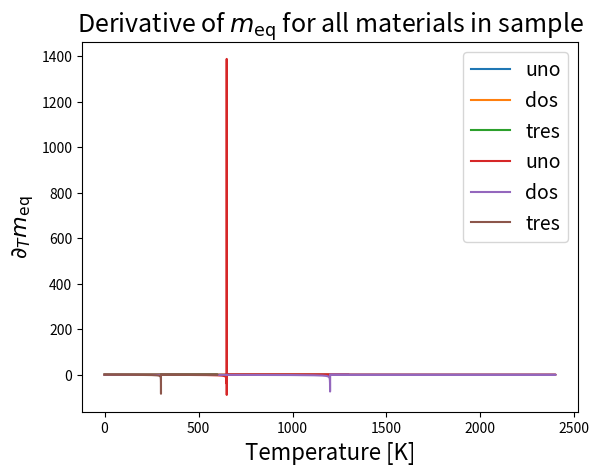

This chart was generated by the following Python code:
# next step:    (i) implement longitudinal and transverse damping
# [redacted]
# also: make a function out of the J_mat definition with input (materials, sample). Generalize it so that a square matrix of sum_i^(n-1) 1  is constructed and must take as many exchange couplings as input
import numpy as np
from scipy import constants as sp
from scipy import optimize as op
from scipy import interpolate as ip
from matplotlib import pyplot as plt

# In this file, the dynamical parameters needed for the quantum LLB implementation are computed.
# We use mean field theory to get the temperature dependence of these parameters. The scaling is mostly defined by the mean field magnetization at a given temperature.
# As an input for the computations, I assume 1d numpy-arrays of
#   (1) magnetization_amplitudes m_amp,
#   (2) angles gamma in the transverse plane m_gamma,
#   (3) angles phi in the magnetization plane m_phi,
#   (4) the materials (unit cells) with UNIFORM parameters that shall be investigated
#   (5) some structure that defines the configuration of different grains for magnetization computation
#   (D),(E) electron (phonon)- temperatures Te(p) (at each time step 1 of these 1d arrays is needed)


# (1,2,3,4,5) Let's define a dummy function to construct a sample consisting of different materials (this does not mean atoms but rather a definition for grainsize of at least a unit cell!)
# For this, I construct a class that holds relevant information for the quantum LLB:
class material():
    def __init__(self, name, S, Tc, lamda, muat):
        self.name=name                                      # name of the material used for the string representation of the class
        self.S=S                                            # effective spin
        self.Tc=Tc                                          # Curie temperature
        self.J=3*self.S/(self.S+1)*sp.k*self.Tc             # mean field exchange coupling constant
        self.mean_mag_map=self.create_mean_mag_map()        # creates the mean magnetization map over temperature as an interpolation function
        self.mean_mag_deriv=self.create_mean_mag_deriv()    # creates the mean magnetization derivative of temperature as an interpolation function
        self.lamda=lamda                                    # intrinsic coupling to bath parameter
        self.muat=muat                                      #atomic magnetic moment

    def __str__(self):
        return self.name

    # From only these few parameters we can already abstract the mean field magnetization map, which is the basis of all temperature dependent parameters in the quantum LLB
    def create_mean_mag_map(self):
        # This function computes the mean field mean magnetization map by solving the self-consistent equation m=B(m, T)
        # As an output we get an interpolation function of the mean field magnetization at any temperature T<=T_c (this can of course be extended to T>T_c with zeros).
        # I have not worried about m<0 yet but this should be a quick implementation by mirroring the interpolation function later on in the code.

        # Start by defining a unity function m=m:
        def mag(m):
            return m

        # Define the Brillouin function as a function of scalars, as fsolve takes functions of scalars:
        def Brillouin(m, T):
            # This function takes input parameters
            #   (i) magnetization amplitude m_amp_grid (scalar)
            #   (ii) (electron) temperature (scalar)
            # As an output we get the Brillouin function evaluated at (i), (ii) (scalar)

            eta = self.J * m / sp.k / T /self.Tc
            c1 = (2 * self.S + 1) / (2 * self.S)
            c2 = 1 / (2 * self.S)
            bri_func = c1 / np.tanh(c1 * eta) - c2 / np.tanh(c2 * eta)
            return bri_func

        # Then we also need a temperature grid. I'll make it course grained for low temperatures (<0.8*Tc) (small slope) and fine grained for large temperatures (large slope):
        temp_grid=np.array(list(np.arange(0, 0.8, 1e-3))+list(np.arange(0.8, 1+1e-5, 1e-5)))

        # I will define the list of m_eq(T) here and append the solutions of m=B(m, T). It will have the length len(temp_grid) at the end.
        meq_list=[1.]

        # Define a function to find the intersection of m and B(m, T) for given T with scipy:
        def find_intersection_sp(m, Bm, m0):
            return op.fsolve(lambda x: m(x) - Bm(x), m0)

        # Find meq for every temperature, starting point for the search being 1-T/Tc, fill the list
        for i,T in enumerate(temp_grid[1:]):
            # Redefine the Brillouin function to set the temperature parameter (I did not find a mor elegant solution to this):
            def Brillouin_2(m):
                return Brillouin(m, T)
            # Get meq:
            meq=find_intersection_sp(mag, Brillouin_2, np.sqrt(1-T))
            if meq[0]<0:            # This is a comletely unwarranted fix for values of meq<0 that fsolve produces. It seems to work though, as the interpolated function plotted by plot_mean_mags() seems clean.
                meq[0]*=-1
            # Append it to list me(T)
            meq_list.append(meq[0])
        meq_list[-1]=0              # This fixes slight computational errors to fix m_eq(Tc)=0 (it produces something like m_eq[-1]=1e-7)
        return ip.interp1d(temp_grid, meq_list)

    def create_mean_mag_deriv(self):
        # This function returns the derivative of the mean magnetization map, needed to compute the longitudinal susceptibility. This can be included in create_mean_mag_map bit I seperated it for clarity.
        temp_grid=np.array(list(np.arange(0, 0.8, 1e-3))+list(np.arange(0.8, 1+1e-5, 1e-5)))
        temp_diff=np.diff(temp_grid)
        return ip.interp1d(temp_grid[:-1], np.diff(self.mean_mag_map(temp_grid))/temp_diff)

    def get_mean_mag(self, T):
        # After creating the map, this function can be called to give m_eq at any temperature
        # The function takes a 1d-array of temperatures as an input (temperature map at each timestep) and returns an array with the respective mean field equilibrium temperatures
        tcmask=T<1.
        meq=np.zeros(len(T))
        meq[tcmask]=self.mean_mag_map(T[tcmask])
        return meq

    def get_mean_mag_deriv(self, T):
        tcmask=T<1.
        dmeq_dT=np.zeros(len(T))
        dmeq_dT[tcmask]=self.mean_mag_deriv(T[tcmask])
        return dmeq_dT

    def alpha_par(self, T):
        return 2*self.lamda/(self.S+1)*1/np.sinh(3*self.Tc*self.mean_mag_map(T)/(self.S+1)*T)

    def alpha_trans(self, T):
        meq=self.mean_mag_map(T)
        qs=3*self.Tc*meq/(2*self.S+1)/T
        return self.lamda/meq*(np.tanh(qs)/qs-T/3/self.Tc)


def get_sample():
    # This is a dummy function that should definitely be replaced by outputs from your code. It does not take any input parameters as I define everything here.
    # As an output we get
    #   (i) a 1d list of M materials within the sample (materials on the scale of the grainsize of the macrospins)
    #   (ii) a 1d numpy array of the actual sample consisting of stacked layers of the M materials
    #   (iii-v) magnetization amplitude and angles

    # Define define three dummy materials with different parameters:
    mat_1 = material('uno', 1/2, 650., 0.01, 2.)
    mat_2 = material('dos', 7/2, 1200., 0.015, 1.)
    mat_3 = material('tres', 1, 300., 0.02, 1.5)
    materials=[mat_1, mat_2, mat_3]

    # Define a sample structure where 5 layers of each sam build blocks that are periodically stacked 10 times (5*3*10=150=N):
    building_block=np.concatenate((np.array([mat_1 for _ in range(5)]), np.array([mat_2 for _ in range(5)]), np.array([mat_3 for _ in range(5)])))
    sample=np.concatenate([building_block for _ in range(10)])

    #Define initial magnetization on the whole sample (for simplicity uniform) and fully magnetized along the z-axis
    m_amp = np.ones(150)
    m_phi = np.zeros(150)
    m_gamma = np.zeros(150)
    return materials, sample, m_amp, m_phi, m_gamma


# Now I define a function to get the magnetization vector from amplitude and angles:
def get_mag(amp, gamma, phi):
    # This function takes as input parameters the amplitude and angles (A1, A2, A3) and puts out a numpy array of dimension 3xN
    # with 3 magnetization components for N unit cells

    mx=amp*np.cos(gamma)*np.sin(phi)
    my=amp*np.sin(gamma)*np.sin(phi)
    mz=amp*np.cos(phi)
    return(mx, my, mz)

# The following two function just plot mean field magnetization and its derivative. This can be implemented as something like magnetization.mmag.visualize() once we implement this in the magnetization class I suppose.
def plot_mean_mags(materials):
    #define a temperature grid:
    temps=np.arange(0,2+1e-4, 1e-4)
    temps[-1]=1.
    for i,m in enumerate(materials):
        mmag=m.get_mean_mag(temps)
        label=str(m)
        plt.plot(temps*m.Tc, mmag, label=label)

    plt.xlabel(r'Temperature [K]', fontsize=16)
    plt.ylabel(r'$m_{\rm{eq}}$', fontsize=16)
    plt.legend(fontsize=14)
    plt.title(r'$m_{\rm{eq}}$ for all materials in sample', fontsize=18)
    plt.show()

def plot_mean_mag_derivs(materials):
    #define a temperature grid:
    temps=np.arange(0,2+1e-4, 1e-4)
    temps[-1]=1.
    for i,m in enumerate(materials):
        dTmmag=m.get_mean_mag_deriv(temps)
        label=str(m)
        plt.plot(temps*m.Tc, dTmmag, label=label)

    plt.xlabel(r'Temperature [K]', fontsize=16)
    plt.ylabel(r'$\partial_Tm_{\rm{eq}}$', fontsize=16)
    plt.legend(fontsize=14)
    plt.title(r'Derivative of $m_{\rm{eq}}$ for all materials in sample', fontsize=18)
    plt.show()


materials, sample, m_amp, m_phi, m_gamma=get_sample()
plot_mean_mags(materials)
plot_mean_mag_derivs(materials)


# All the above defines the needed material parameters. Now we deal with the actual sample structure. In principle, the interactions
# that will later be computed dynamically get scalar (z.B. exchange interaction) or vectorial  outcomes that we can map onto the the material parameters
# meq(T) and dm_eq/dT(T) for each grain in the sample.

# From the sample and the materials within, one can set up an array of exchange-coupling constants between all grains:
def get_exch_coup_sam(materials, sample):
    # This function takes as input parameters:
    #   (i) the 1d-list of magnetic unique materials in the sample (size M)
    #   (ii) the 1d numpy array of the sample, consisting of a material (from class material) at each grain (size N)
    # As an output we get a 2d numpy array of dimension Nx2 for coupling each site with its 2 neighbours in the linear chain of grains. I will define the output array here:
    ex_coup_arr=np.zeros((len(sample),2))

    # Define a matrix J_mat of dimension len(materials)xlen(materials) with the exchange coupling constants of mat_i and mat_j at J_mat[i][j]=J_mat[j][i]
    J_mat=np.zeros((len(materials), len(materials)))
    # fill the diagonal with the mean field exchange constant of each material:
    for i, mat in enumerate(materials):
        J_mat[i][i]=mat.J
    # define the off-diagonals, namely some values for exchange coupling constants of different materials:
    J_mat[0][1]=1e-20
    J_mat[1][2]=5e-20
    J_mat[0][2]=1e-19
    # symmetrize the matrix so that also elements [i][j] with i>j can be read out:
    for i in range(1,len(materials)):
        for j in range(i):
            J_mat[i][j]=J_mat[j][i]

    # Now we can assign the coupling of each grain to its nearest neighbours by filling the output array with the respective matrix entry:
    # For this I fill a list with the indices of the respective materials:
    mat_indices=[materials.index(grain) for grain in sample]
    # This list can assign the proper matrix elements to the output matrix
    for i, grain in enumerate(sample):
        if i>0:
            ex_coup_arr[i][0]=J_mat[mat_indices[i]][mat_indices[i-1]]
        if i<len(sample)-1:
            ex_coup_arr[i][1]=J_mat[mat_indices[i]][mat_indices[i+1]]
    return ex_coup_arr

exch_coup_const=get_exch_coup_sam(materials, sample)